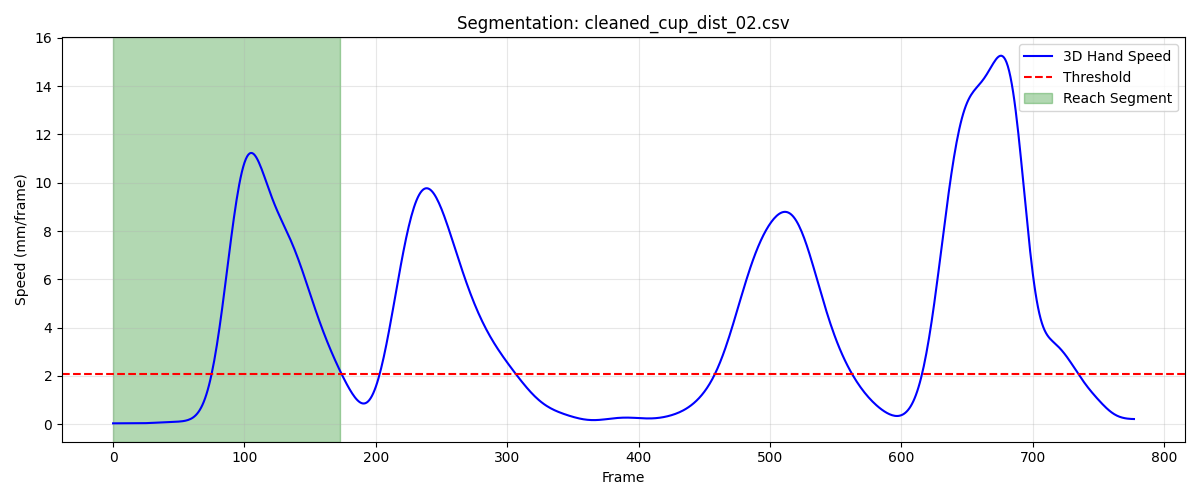

Source data for this figure (header and first rows):
frame, sub_frame, shoulderr_x, shoulderr_y, shoulderr_z, humr1_x, humr1_y, humr1_z, humr2_x, humr2_y, humr2_z, humr3_x, humr3_y, humr3_z, humr4_x, humr4_y, humr4_z, humr5_x, humr5_y, humr5_z, humr6_x, humr6_y, humr6_z, humr7_x
1, 0, 189.5, -649.2, 660.7, 246, -612.8, 532.4, 255, -597.6, 461.7, 228.9, -660.7, 520.8, 213.9, -557.6, 519.7, 235.2, -657.5, 461.9, 223.7, -560.8, 464.2, 208.4
2, 0, 189.6, -649.2, 660.7, 246, -612.8, 532.3, 255, -597.5, 461.7, 228.9, -660.7, 520.7, 213.9, -557.6, 519.7, 235.2, -657.5, 461.9, 223.7, -560.8, 464.1, 208.4
3, 0, 189.6, -649.2, 660.6, 246, -612.8, 532.3, 255, -597.5, 461.7, 229, -660.6, 520.7, 214, -557.6, 519.7, 235.2, -657.4, 461.8, 223.7, -560.8, 464.1, 208.4
4, 0, 189.7, -649.2, 660.6, 246, -612.8, 532.2, 255, -597.4, 461.6, 229, -660.6, 520.6, 214, -557.5, 519.6, 235.2, -657.4, 461.8, 223.7, -560.7, 464.1, 208.4
5, 0, 189.7, -649.2, 660.6, 246, -612.7, 532.2, 255.1, -597.4, 461.6, 229, -660.6, 520.6, 214, -557.5, 519.6, 235.3, -657.4, 461.7, 223.7, -560.7, 464, 208.4
6, 0, 189.8, -649.2, 660.5, 246.1, -612.7, 532.1, 255.1, -597.4, 461.6, 229.1, -660.5, 520.5, 214, -557.5, 519.6, 235.3, -657.3, 461.7, 223.7, -560.7, 464, 208.4
7, 0, 189.9, -649.2, 660.5, 246.1, -612.6, 532.1, 255.1, -597.3, 461.5, 229.1, -660.5, 520.5, 214, -557.5, 519.5, 235.3, -657.3, 461.6, 223.7, -560.6, 464, 208.5
8, 0, 189.9, -649.2, 660.4, 246.1, -612.6, 532.1, 255.1, -597.2, 461.5, 229.2, -660.5, 520.5, 214, -557.4, 519.5, 235.4, -657.2, 461.6, 223.7, -560.6, 464, 208.5
9, 0, 190, -649.2, 660.4, 246.2, -612.5, 532.1, 255.1, -597.2, 461.5, 229.3, -660.4, 520.5, 214.0, -557.4, 519.5, 235.4, -657.2, 461.6, 223.7, -560.5, 463.9, 208.6
10, 0, 190.1, -649.2, 660.4, 246.2, -612.4, 532, 255.2, -597.1, 461.5, 229.3, -660.4, 520.4, 214, -557.3, 519.5, 235.5, -657.1, 461.5, 223.7, -560.5, 463.9, 208.6
11, 0, 190.1, -649.2, 660.3, 246.3, -612.4, 532, 255.2, -597.1, 461.4, 229.4, -660.3, 520.4, 214, -557.3, 519.5, 235.6, -657.1, 461.5, 223.7, -560.4, 463.9, 208.7
12, 0, 190.2, -649.2, 660.3, 246.3, -612.3, 532, 255.2, -597, 461.4, 229.5, -660.3, 520.4, 214.1, -557.3, 519.4, 235.7, -657, 461.5, 223.8, -560.4, 463.9, 208.8
13, 0, 190.3, -649.2, 660.3, 246.3, -612.3, 532, 255.3, -596.9, 461.4, 229.5, -660.2, 520.4, 214.1, -557.2, 519.4, 235.7, -657, 461.5, 223.8, -560.3, 463.9, 208.8
14, 0, 190.3, -649.2, 660.3, 246.4, -612.2, 531.9, 255.3, -596.9, 461.4, 229.6, -660.2, 520.3, 214.1, -557.2, 519.4, 235.8, -656.9, 461.4, 223.8, -560.3, 463.9, 208.9
15, 0, 190.4, -649.2, 660.2, 246.4, -612.2, 531.9, 255.3, -596.8, 461.4, 229.7, -660.2, 520.3, 214.1, -557.1, 519.4, 235.9, -656.9, 461.4, 223.8, -560.3, 463.8, 209
16, 0, 190.5, -649.2, 660.2, 246.5, -612.2, 531.9, 255.4, -596.8, 461.4, 229.7, -660.1, 520.3, 214.1, -557.1, 519.4, 236, -656.8, 461.4, 223.8, -560.2, 463.8, 209.1
17, 0, 190.5, -649.2, 660.2, 246.5, -612.1, 531.9, 255.4, -596.7, 461.4, 229.8, -660.1, 520.2, 214.1, -557.1, 519.4, 236, -656.8, 461.4, 223.8, -560.2, 463.8, 209.1
18, 0, 190.6, -649.2, 660.2, 246.5, -612.1, 531.9, 255.4, -596.7, 461.3, 229.9, -660.1, 520.2, 214.2, -557.1, 519.3, 236.1, -656.8, 461.4, 223.8, -560.2, 463.8, 209.2
19, 0, 190.7, -649.3, 660.1, 246.6, -612.1, 531.8, 255.5, -596.7, 461.3, 229.9, -660.1, 520.2, 214.2, -557.1, 519.3, 236.2, -656.8, 461.3, 223.8, -560.2, 463.8, 209.3
20, 0, 190.7, -649.3, 660.1, 246.6, -612.1, 531.8, 255.5, -596.7, 461.3, 230, -660.1, 520.1, 214.2, -557.1, 519.3, 236.2, -656.8, 461.3, 223.8, -560.2, 463.7, 209.3
21, 0, 190.8, -649.4, 660.1, 246.6, -612.1, 531.7, 255.5, -596.7, 461.2, 230.1, -660.1, 520.1, 214.2, -557.1, 519.3, 236.3, -656.8, 461.3, 223.9, -560.2, 463.7, 209.4
22, 0, 190.8, -649.4, 660, 246.6, -612.2, 531.7, 255.5, -596.7, 461.2, 230.1, -660.1, 520.1, 214.3, -557.2, 519.2, 236.4, -656.8, 461.2, 223.9, -560.2, 463.7, 209.4
23, 0, 190.9, -649.5, 660, 246.6, -612.2, 531.7, 255.6, -596.7, 461.2, 230.2, -660.2, 520, 214.3, -557.2, 519.2, 236.4, -656.8, 461.2, 223.9, -560.3, 463.6, 209.4
24, 0, 191, -649.6, 660, 246.7, -612.3, 531.6, 255.6, -596.8, 461.1, 230.2, -660.2, 520, 214.3, -557.2, 519.2, 236.4, -656.9, 461.2, 223.9, -560.3, 463.6, 209.5
25, 0, 191, -649.7, 659.9, 246.7, -612.4, 531.6, 255.6, -596.8, 461.1, 230.2, -660.3, 519.9, 214.4, -557.3, 519.2, 236.5, -656.9, 461.1, 224, -560.3, 463.6, 209.5
26, 0, 191.1, -649.8, 659.9, 246.7, -612.5, 531.5, 255.6, -596.9, 461.1, 230.3, -660.4, 519.9, 214.4, -557.4, 519.2, 236.5, -657, 461.1, 224.1, -560.4, 463.6, 209.5
27, 0, 191.1, -649.9, 659.9, 246.7, -612.6, 531.5, 255.7, -597, 461.1, 230.3, -660.4, 519.8, 214.4, -557.5, 519.2, 236.5, -657, 461, 224.2, -560.4, 463.6, 209.6
28, 0, 191.2, -650, 659.9, 246.7, -612.7, 531.5, 255.7, -597, 461, 230.3, -660.5, 519.8, 214.5, -557.5, 519.2, 236.6, -657.1, 461, 224.3, -560.4, 463.7, 209.6
29, 0, 191.2, -650.1, 659.8, 246.8, -612.8, 531.4, 255.7, -597.1, 461, 230.4, -660.6, 519.8, 214.5, -557.6, 519.2, 236.6, -657.2, 461, 224.4, -560.5, 463.7, 209.6
30, 0, 191.3, -650.2, 659.8, 246.8, -612.9, 531.4, 255.8, -597.2, 461, 230.4, -660.8, 519.7, 214.6, -557.7, 519.1, 236.6, -657.3, 460.9, 224.5, -560.5, 463.7, 209.6
31, 0, 191.3, -650.3, 659.8, 246.8, -613.1, 531.4, 255.8, -597.3, 461, 230.4, -660.9, 519.7, 214.6, -557.8, 519.1, 236.6, -657.4, 460.9, 224.5, -560.6, 463.7, 209.7
32, 0, 191.4, -650.5, 659.7, 246.8, -613.2, 531.3, 255.9, -597.4, 460.9, 230.4, -661, 519.6, 214.7, -557.9, 519.1, 236.7, -657.5, 460.9, 224.6, -560.7, 463.7, 209.7
33, 0, 191.4, -650.6, 659.7, 246.9, -613.3, 531.3, 255.9, -597.5, 460.9, 230.5, -661.1, 519.6, 214.7, -558, 519.1, 236.7, -657.6, 460.8, 224.6, -560.8, 463.7, 209.7
34, 0, 191.4, -650.7, 659.7, 246.9, -613.5, 531.3, 255.9, -597.6, 460.9, 230.5, -661.3, 519.6, 214.8, -558.1, 519.1, 236.7, -657.7, 460.8, 224.6, -560.9, 463.6, 209.8
35, 0, 191.5, -650.8, 659.7, 246.9, -613.6, 531.3, 256, -597.7, 460.9, 230.5, -661.4, 519.6, 214.8, -558.2, 519.1, 236.7, -657.9, 460.8, 224.6, -561.1, 463.6, 209.8
36, 0, 191.5, -651, 659.7, 247, -613.7, 531.2, 256, -597.9, 460.9, 230.5, -661.5, 519.5, 214.9, -558.4, 519.1, 236.7, -658, 460.7, 224.6, -561.2, 463.6, 209.9
37, 0, 191.5, -651.1, 659.6, 247, -613.8, 531.2, 256.1, -598, 460.8, 230.6, -661.6, 519.5, 214.9, -558.5, 519.1, 236.8, -658.1, 460.7, 224.6, -561.4, 463.5, 209.9
38, 0, 191.6, -651.2, 659.6, 247, -614, 531.2, 256.1, -598.1, 460.8, 230.6, -661.8, 519.5, 215, -558.6, 519.1, 236.8, -658.2, 460.7, 224.6, -561.6, 463.5, 209.9
39, 0, 191.6, -651.3, 659.6, 247.1, -614.1, 531.2, 256.2, -598.2, 460.8, 230.6, -661.9, 519.5, 215, -558.8, 519.1, 236.8, -658.4, 460.7, 224.5, -561.7, 463.4, 210
40, 0, 191.6, -651.5, 659.6, 247.1, -614.2, 531.2, 256.2, -598.3, 460.8, 230.7, -662, 519.4, 215.1, -558.9, 519.1, 236.8, -658.5, 460.6, 224.5, -561.9, 463.4, 210
41, 0, 191.7, -651.6, 659.5, 247.2, -614.3, 531.2, 256.3, -598.5, 460.8, 230.7, -662.1, 519.4, 215.1, -559.1, 519, 236.9, -658.6, 460.6, 224.6, -562.1, 463.4, 210
42, 0, 191.7, -651.7, 659.5, 247.2, -614.5, 531.1, 256.3, -598.6, 460.7, 230.7, -662.3, 519.4, 215.1, -559.2, 519, 236.9, -658.7, 460.6, 224.6, -562.2, 463.4, 210.1
43, 0, 191.7, -651.9, 659.5, 247.3, -614.6, 531.1, 256.4, -598.7, 460.7, 230.7, -662.4, 519.4, 215.2, -559.4, 519, 236.9, -658.9, 460.6, 224.6, -562.3, 463.3, 210.1
44, 0, 191.8, -652, 659.5, 247.3, -614.7, 531.1, 256.4, -598.9, 460.7, 230.7, -662.5, 519.3, 215.2, -559.5, 519, 236.9, -659, 460.5, 224.7, -562.5, 463.3, 210.1
45, 0, 191.8, -652.1, 659.5, 247.4, -614.9, 531.1, 256.4, -599, 460.7, 230.7, -662.7, 519.3, 215.2, -559.7, 519, 236.9, -659.1, 460.5, 224.7, -562.6, 463.3, 210.1
46, 0, 191.8, -652.3, 659.4, 247.4, -615, 531.1, 256.4, -599.2, 460.7, 230.7, -662.8, 519.3, 215.2, -559.8, 519, 236.9, -659.2, 460.5, 224.7, -562.7, 463.3, 210.1
47, 0, 191.8, -652.4, 659.4, 247.4, -615.2, 531.1, 256.4, -599.3, 460.7, 230.7, -662.9, 519.3, 215.3, -559.9, 519, 236.9, -659.4, 460.5, 224.8, -562.8, 463.3, 210.1
48, 0, 191.8, -652.5, 659.4, 247.4, -615.3, 531, 256.4, -599.5, 460.6, 230.7, -663.1, 519.2, 215.3, -560, 519, 236.9, -659.5, 460.5, 224.8, -562.9, 463.3, 210.1
49, 0, 191.9, -652.7, 659.4, 247.4, -615.5, 531, 256.4, -599.6, 460.6, 230.7, -663.2, 519.2, 215.3, -560.1, 519, 236.9, -659.6, 460.4, 224.9, -563, 463.3, 210.1
50, 0, 191.9, -652.8, 659.3, 247.4, -615.7, 531, 256.4, -599.8, 460.6, 230.7, -663.3, 519.2, 215.4, -560.2, 519, 236.9, -659.8, 460.4, 225, -563.1, 463.3, 210.1
51, 0, 191.9, -653, 659.3, 247.4, -615.8, 531, 256.4, -599.9, 460.6, 230.7, -663.5, 519.1, 215.4, -560.3, 519, 236.9, -659.9, 460.4, 225.1, -563.2, 463.3, 210.1
52, 0, 191.8, -653.1, 659.3, 247.4, -616, 530.9, 256.4, -600.1, 460.6, 230.6, -663.6, 519.1, 215.4, -560.5, 519, 236.9, -660, 460.4, 225.1, -563.3, 463.3, 210
53, 0, 191.8, -653.3, 659.3, 247.3, -616.1, 530.9, 256.4, -600.2, 460.6, 230.6, -663.8, 519.1, 215.4, -560.6, 519, 236.9, -660.2, 460.4, 225.2, -563.4, 463.4, 210
54, 0, 191.8, -653.5, 659.3, 247.3, -616.3, 530.9, 256.4, -600.4, 460.6, 230.6, -663.9, 519, 215.4, -560.8, 519, 236.8, -660.3, 460.3, 225.2, -563.5, 463.4, 210
55, 0, 191.8, -653.6, 659.2, 247.3, -616.4, 530.9, 256.4, -600.5, 460.6, 230.5, -664.1, 519, 215.4, -560.9, 519, 236.8, -660.5, 460.3, 225.2, -563.6, 463.4, 209.9
56, 0, 191.7, -653.8, 659.2, 247.2, -616.6, 530.9, 256.3, -600.7, 460.6, 230.4, -664.2, 519, 215.4, -561.1, 519, 236.7, -660.6, 460.3, 225.3, -563.7, 463.4, 209.9
57, 0, 191.7, -654, 659.3, 247.2, -616.8, 530.9, 256.3, -600.8, 460.6, 230.4, -664.4, 519, 215.4, -561.3, 519, 236.7, -660.8, 460.3, 225.3, -563.9, 463.4, 209.8
58, 0, 191.6, -654.2, 659.3, 247.1, -617, 530.9, 256.3, -601, 460.6, 230.3, -664.6, 519, 215.4, -561.4, 519, 236.6, -660.9, 460.3, 225.3, -564, 463.5, 209.8
59, 0, 191.6, -654.3, 659.3, 247.1, -617.2, 530.9, 256.3, -601.1, 460.6, 230.2, -664.8, 519.0, 215.4, -561.6, 519, 236.5, -661.1, 460.3, 225.3, -564.2, 463.5, 209.7
60, 0, 191.5, -654.5, 659.3, 247, -617.4, 530.9, 256.2, -601.3, 460.6, 230.1, -665, 519, 215.4, -561.8, 519.1, 236.4, -661.3, 460.3, 225.3, -564.3, 463.6, 209.6
... 114 more rows
